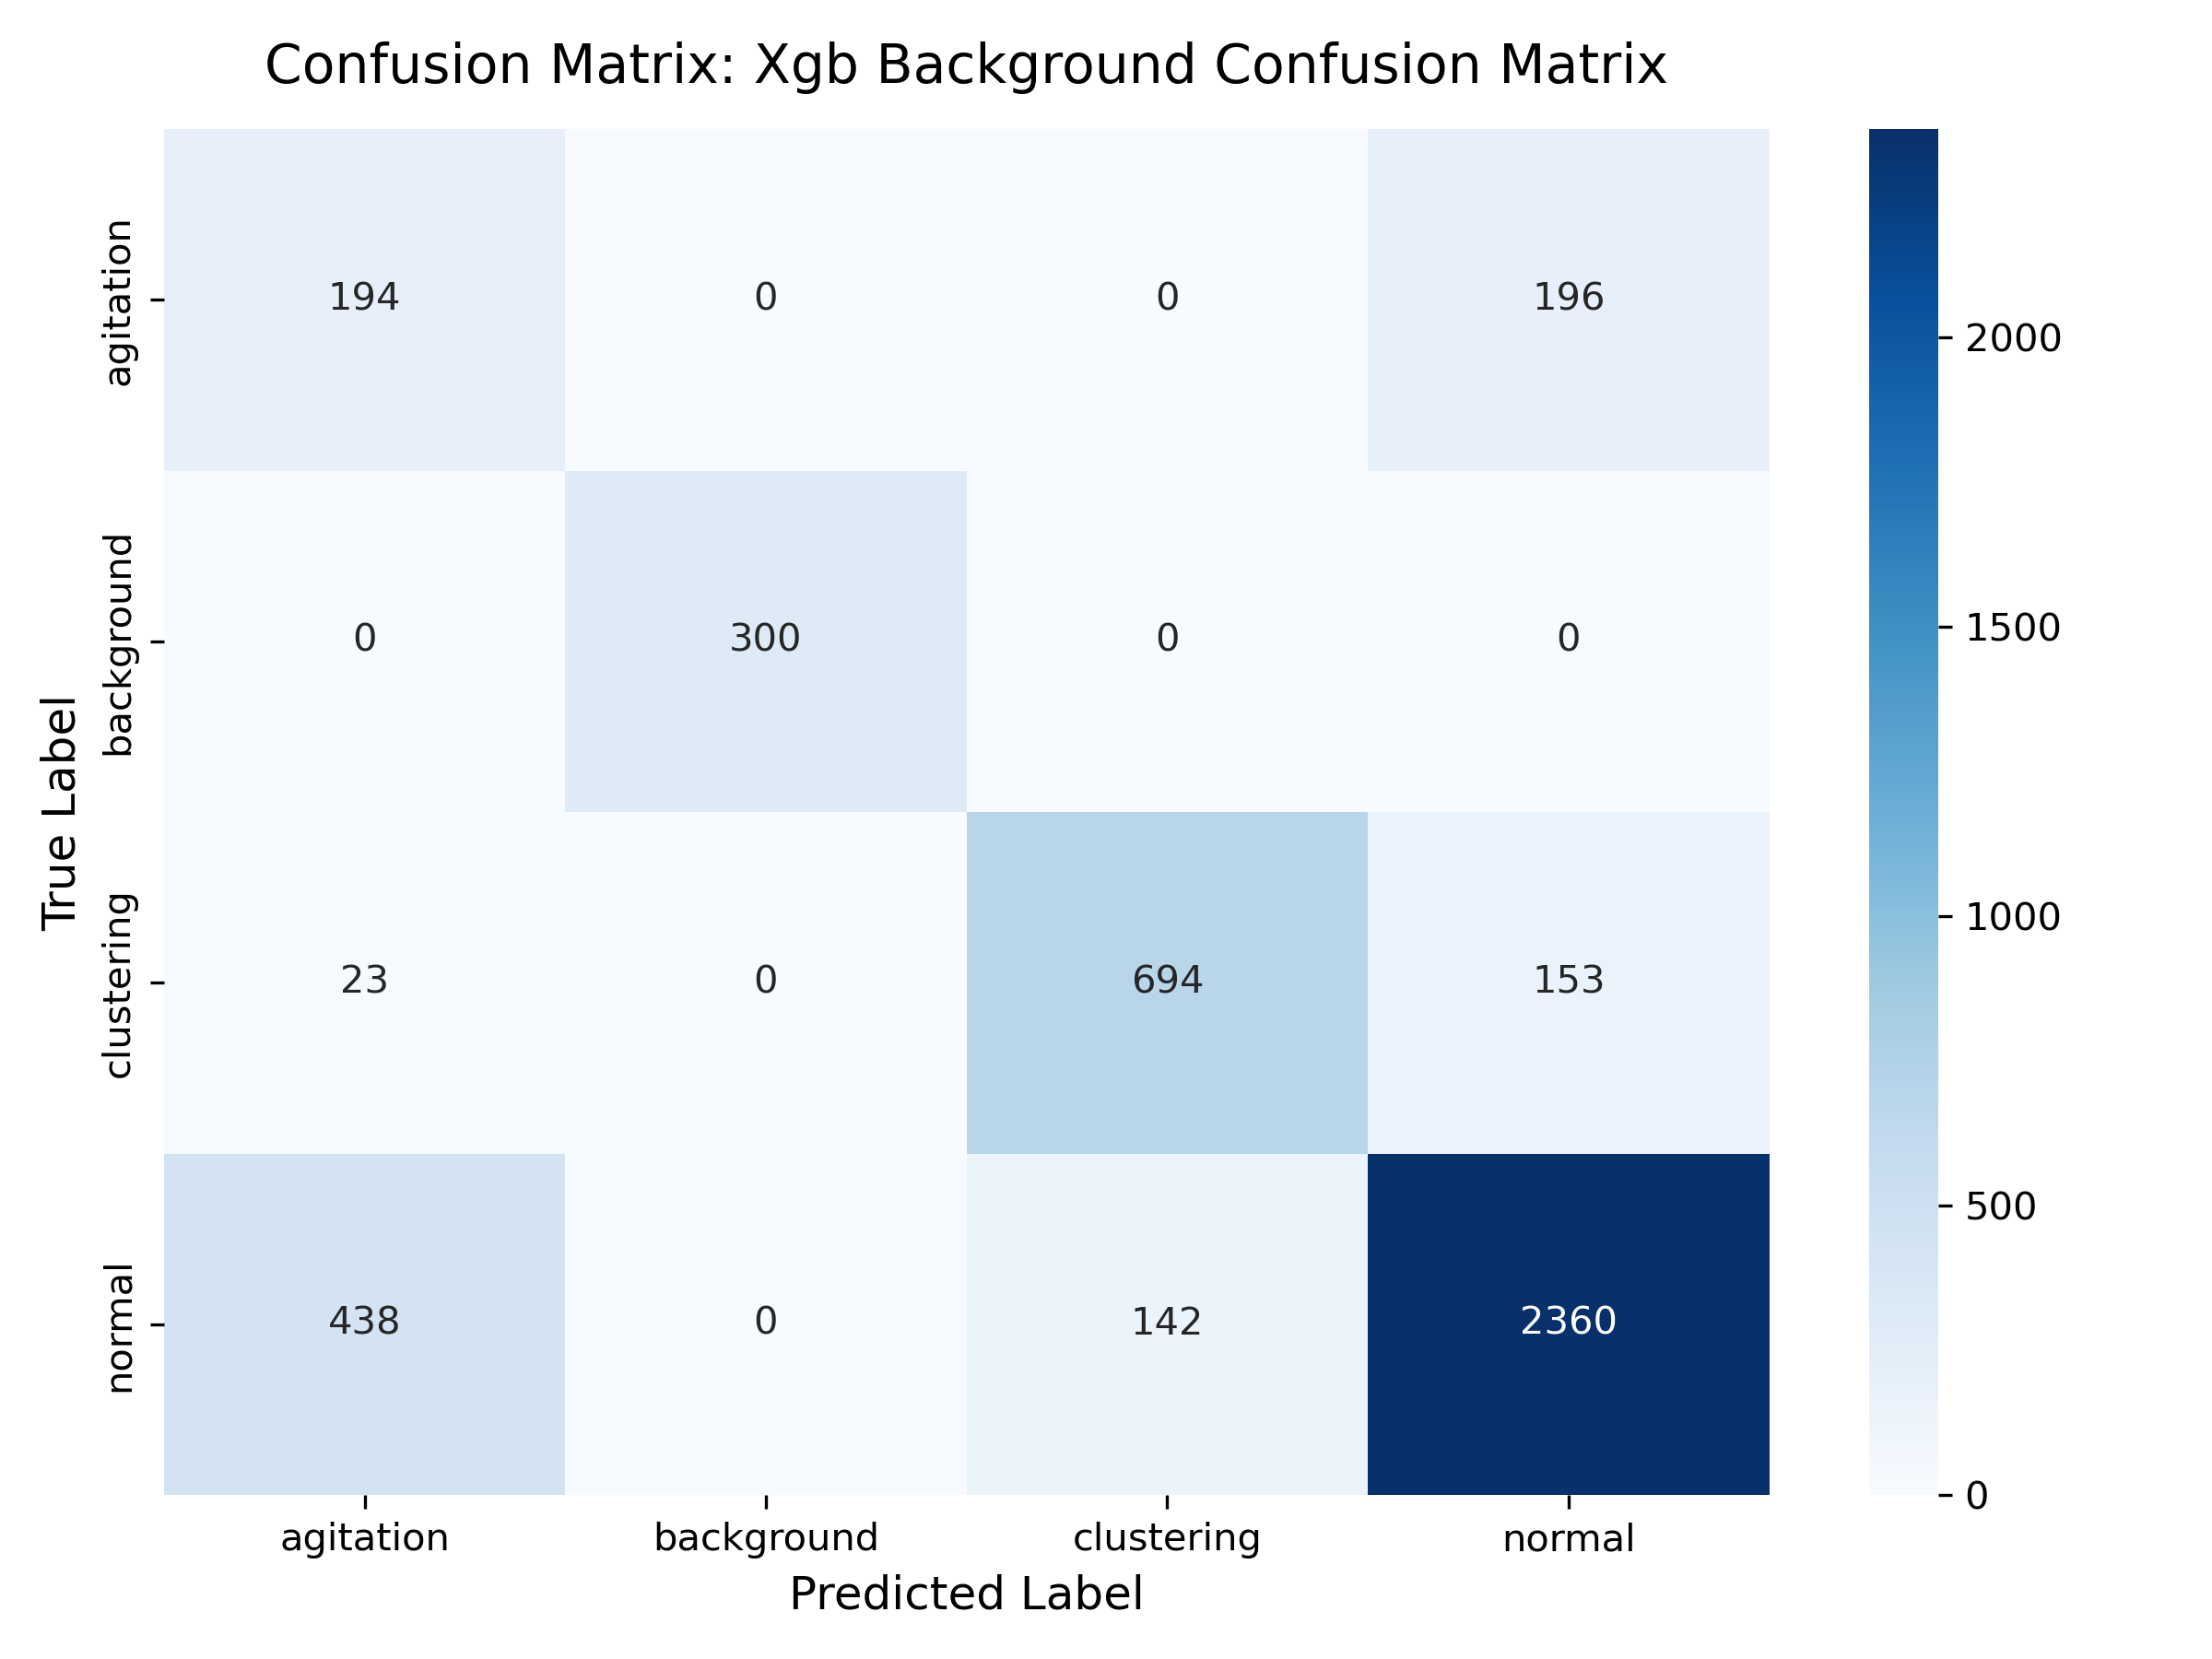

The table this chart was drawn from, first rows:
, agitation, background, clustering, normal
agitation, 194, 0, 0, 196
background, 0, 300, 0, 0
clustering, 23, 0, 694, 153
normal, 438, 0, 142, 2360
